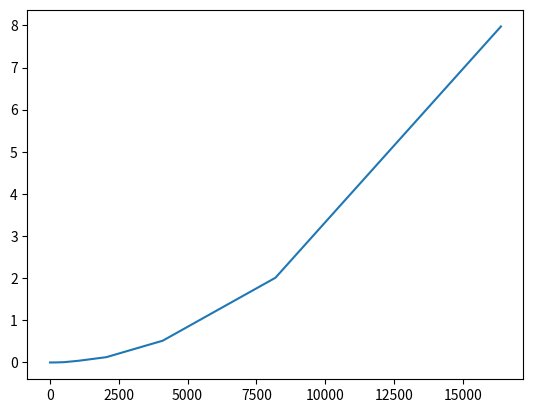

Recreate this plot in Python.
import time
import random
from matplotlib import pyplot as plt

def bubble_sort(liste):
    start = 0
    tri = True
    t1 =  time.time()
    while tri:
        tri = False
        for i in range(0, len(liste)-start-1):
            if liste[i] > liste[i+1]:
                liste[i], liste[i+1] = liste[i+1], liste[i]
                tri = True
        start += 1
    t2 = time.time()
    print(liste)
    return t2-t1

liste_n = [2**i for i in range(1, 15)]
liste_duree = [bubble_sort([random.randint(0, 100000) for i in range(n)]) for n in liste_n]

plt.plot(liste_n, liste_duree)
plt.show()
